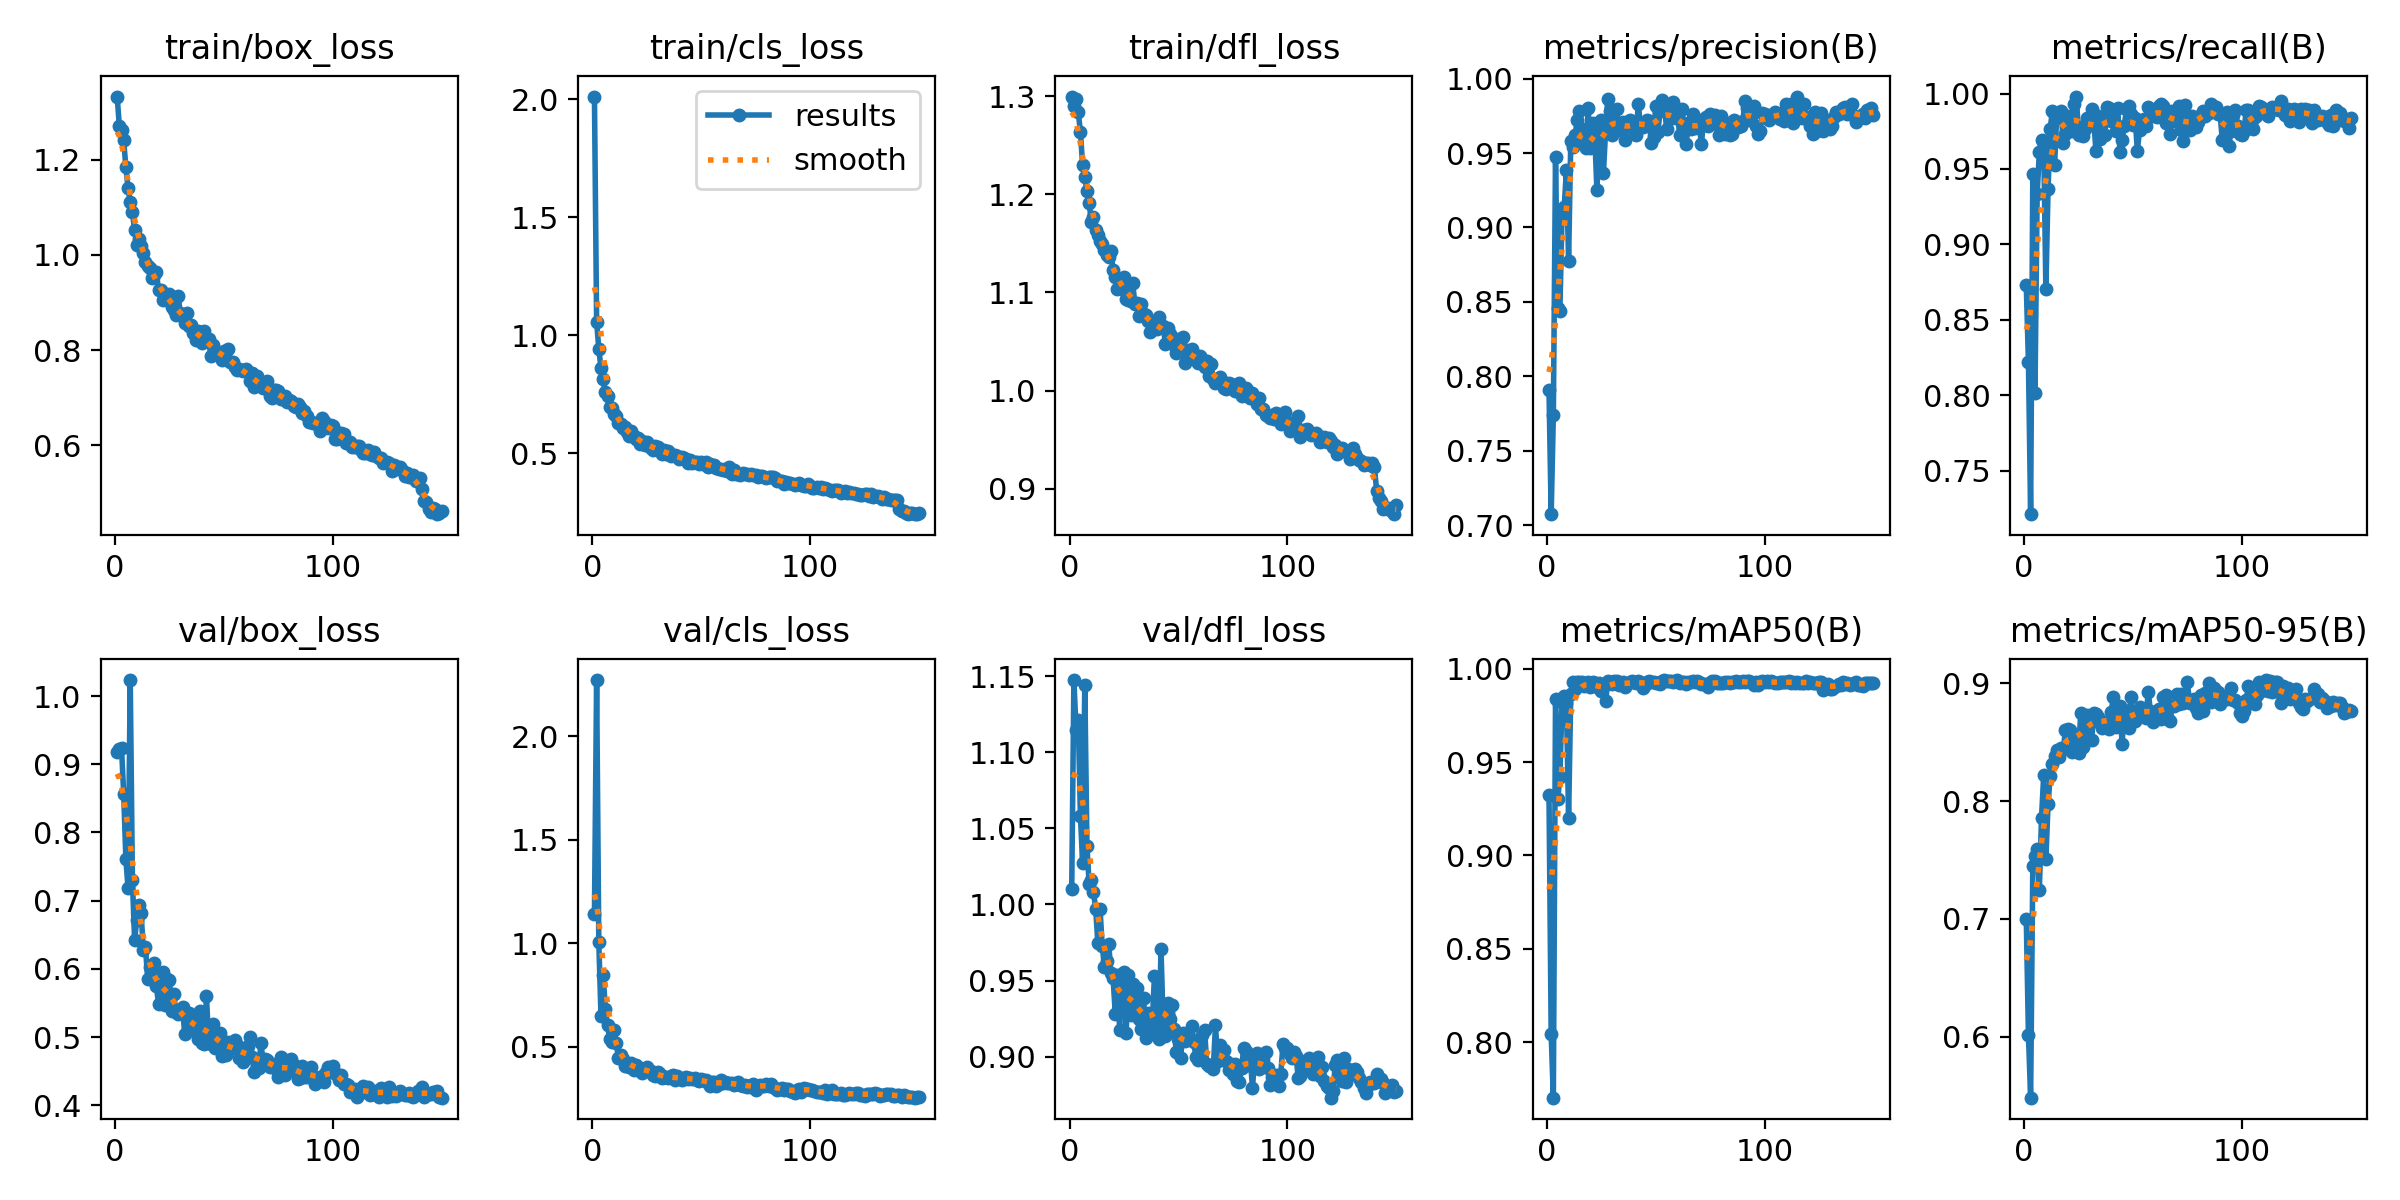

Data behind this chart, as committed beside it:
epoch, time, train/box_loss, train/cls_loss, train/dfl_loss, metrics/precision(B), metrics/recall(B), metrics/mAP50(B), metrics/mAP50-95(B), val/box_loss, val/cls_loss, val/dfl_loss, lr/pg0, lr/pg1, lr/pg2
1, 521.6, 1.333, 2.012, 1.3, 0.791, 0.8728, 0.9325, 0.7001, 0.918, 1.139, 1.01, 0.0003009, 0.0003009, 0.0003009
2, 1129, 1.27, 1.057, 1.29, 0.7074, 0.8218, 0.8043, 0.6014, 0.9221, 2.271, 1.148, 0.0005999, 0.0005999, 0.0005999
3, 1698, 1.262, 0.9417, 1.297, 0.7739, 0.7211, 0.7702, 0.5481, 0.9244, 1.007, 1.115, 0.0008949, 0.0008949, 0.0008949
4, 2283, 1.24, 0.8611, 1.284, 0.9475, 0.9469, 0.9841, 0.7445, 0.8558, 0.6498, 1.121, 0.000891, 0.000891, 0.000891
5, 2795, 1.184, 0.8142, 1.264, 0.8458, 0.8013, 0.9301, 0.7536, 0.7605, 0.8471, 1.058, 0.000885, 0.000885, 0.000885
6, 3414, 1.14, 0.7579, 1.23, 0.8439, 0.9334, 0.9419, 0.7591, 0.7181, 0.6822, 1.027, 0.000879, 0.000879, 0.000879
7, 3938, 1.11, 0.743, 1.217, 0.9095, 0.9611, 0.9825, 0.7242, 1.023, 0.6049, 1.144, 0.000873, 0.000873, 0.000873
8, 4506, 1.089, 0.6958, 1.204, 0.914, 0.9693, 0.9853, 0.7857, 0.7303, 0.5367, 1.038, 0.000867, 0.000867, 0.000867
9, 5090, 1.052, 0.6931, 1.191, 0.9387, 0.9674, 0.9818, 0.8219, 0.6421, 0.5234, 1.014, 0.000861, 0.000861, 0.000861
10, 5646, 1.021, 0.6653, 1.172, 0.8776, 0.8703, 0.92, 0.7504, 0.672, 0.5798, 1.016, 0.000855, 0.000855, 0.000855
11, 6203, 1.033, 0.6564, 1.177, 0.958, 0.9367, 0.9868, 0.7973, 0.6941, 0.5188, 1.008, 0.000849, 0.000849, 0.000849
12, 6757, 1.019, 0.6284, 1.164, 0.954, 0.9768, 0.9931, 0.8212, 0.6823, 0.4433, 0.9973, 0.000843, 0.000843, 0.000843
13, 7278, 1.005, 0.6249, 1.158, 0.9622, 0.9887, 0.989, 0.8314, 0.6271, 0.4623, 0.9746, 0.000837, 0.000837, 0.000837
14, 7855, 0.985, 0.6075, 1.153, 0.9722, 0.9528, 0.9929, 0.8379, 0.6321, 0.4419, 0.9971, 0.000831, 0.000831, 0.000831
15, 8424, 0.9769, 0.6101, 1.149, 0.9781, 0.9861, 0.9931, 0.8436, 0.5854, 0.4061, 0.973, 0.000825, 0.000825, 0.000825
16, 9038, 0.9733, 0.5901, 1.143, 0.9665, 0.987, 0.9932, 0.8378, 0.6028, 0.4121, 0.9592, 0.000819, 0.000819, 0.000819
17, 9547, 0.9516, 0.5724, 1.138, 0.9569, 0.9881, 0.9908, 0.8452, 0.5894, 0.402, 0.963, 0.000813, 0.000813, 0.000813
18, 10239, 0.9568, 0.5953, 1.136, 0.9534, 0.9669, 0.9913, 0.8438, 0.6093, 0.4206, 0.9737, 0.000807, 0.000807, 0.000807
19, 10778, 0.964, 0.5715, 1.142, 0.9802, 0.9734, 0.9929, 0.8606, 0.5748, 0.388, 0.955, 0.000801, 0.000801, 0.000801
20, 11324, 0.9258, 0.5618, 1.123, 0.9535, 0.9854, 0.99, 0.8616, 0.5484, 0.4136, 0.9518, 0.000795, 0.000795, 0.000795
21, 11833, 0.9253, 0.5623, 1.115, 0.9699, 0.9842, 0.9927, 0.8608, 0.5687, 0.4024, 0.9279, 0.000789, 0.000789, 0.000789
22, 12375, 0.9058, 0.5406, 1.104, 0.9627, 0.975, 0.9923, 0.8415, 0.5959, 0.3915, 0.9535, 0.000783, 0.000783, 0.000783
23, 12847, 0.9173, 0.5506, 1.111, 0.925, 0.993, 0.9903, 0.8557, 0.5474, 0.372, 0.9177, 0.000777, 0.000777, 0.000777
24, 13327, 0.913, 0.533, 1.103, 0.9588, 0.998, 0.9924, 0.8542, 0.5852, 0.3931, 0.9541, 0.000771, 0.000771, 0.000771
25, 13784, 0.9179, 0.5459, 1.116, 0.9724, 0.9726, 0.9884, 0.8407, 0.5835, 0.4019, 0.9557, 0.000765, 0.000765, 0.000765
26, 14408, 0.8904, 0.5293, 1.094, 0.9368, 0.9781, 0.9906, 0.8746, 0.5385, 0.3841, 0.9157, 0.000759, 0.000759, 0.000759
27, 14897, 0.8842, 0.5236, 1.092, 0.9655, 0.972, 0.9826, 0.8462, 0.5625, 0.3833, 0.9539, 0.000753, 0.000753, 0.000753
28, 15432, 0.8738, 0.5145, 1.091, 0.9865, 0.9764, 0.9935, 0.8588, 0.5367, 0.3617, 0.9276, 0.000747, 0.000747, 0.000747
29, 15898, 0.9142, 0.5293, 1.109, 0.9781, 0.9835, 0.9931, 0.8727, 0.5334, 0.3585, 0.9474, 0.000741, 0.000741, 0.000741
30, 16414, 0.8773, 0.5246, 1.088, 0.962, 0.9823, 0.9918, 0.8706, 0.5404, 0.379, 0.9316, 0.000735, 0.000735, 0.000735
31, 16901, 0.8713, 0.509, 1.089, 0.9704, 0.9895, 0.9936, 0.8518, 0.5448, 0.3676, 0.945, 0.000729, 0.000729, 0.000729
32, 17434, 0.856, 0.4983, 1.076, 0.9796, 0.9821, 0.9937, 0.8752, 0.5041, 0.3472, 0.9246, 0.000723, 0.000723, 0.000723
33, 17962, 0.8769, 0.5143, 1.088, 0.9669, 0.9616, 0.9915, 0.8741, 0.5291, 0.3554, 0.9182, 0.000717, 0.000717, 0.000717
34, 18520, 0.8502, 0.4963, 1.078, 0.9657, 0.9848, 0.9918, 0.8715, 0.5351, 0.3521, 0.9386, 0.000711, 0.000711, 0.000711
35, 18995, 0.8536, 0.507, 1.077, 0.9709, 0.9698, 0.9929, 0.8667, 0.5101, 0.3473, 0.9123, 0.000705, 0.000705, 0.000705
36, 19477, 0.8351, 0.4873, 1.071, 0.9587, 0.9818, 0.99, 0.8623, 0.5291, 0.3587, 0.9284, 0.000699, 0.000699, 0.000699
37, 19931, 0.8203, 0.4923, 1.06, 0.9709, 0.9725, 0.9918, 0.8643, 0.518, 0.3611, 0.9164, 0.000693, 0.000693, 0.000693
38, 20487, 0.841, 0.4928, 1.069, 0.9721, 0.9909, 0.9932, 0.8671, 0.4966, 0.3376, 0.9226, 0.000687, 0.000687, 0.000687
39, 20992, 0.8229, 0.4899, 1.07, 0.9675, 0.9905, 0.9935, 0.8611, 0.5385, 0.3594, 0.9532, 0.000681, 0.000681, 0.000681
40, 21548, 0.8151, 0.4743, 1.063, 0.9656, 0.9816, 0.9932, 0.8758, 0.4919, 0.3493, 0.9168, 0.000675, 0.000675, 0.000675
41, 22072, 0.8398, 0.4825, 1.075, 0.9624, 0.9833, 0.9924, 0.8887, 0.4901, 0.3412, 0.9115, 0.000669, 0.000669, 0.000669
42, 22620, 0.8262, 0.4792, 1.065, 0.9828, 0.9751, 0.9934, 0.8627, 0.5601, 0.351, 0.9706, 0.000663, 0.000663, 0.000663
43, 23098, 0.8224, 0.4758, 1.066, 0.9685, 0.9905, 0.9931, 0.8663, 0.4932, 0.3523, 0.9211, 0.000657, 0.000657, 0.000657
44, 23655, 0.7878, 0.4567, 1.048, 0.9677, 0.9615, 0.9899, 0.8808, 0.4893, 0.3423, 0.9137, 0.000651, 0.000651, 0.000651
45, 24177, 0.8104, 0.4726, 1.064, 0.9691, 0.9691, 0.9916, 0.8488, 0.5198, 0.348, 0.9355, 0.000645, 0.000645, 0.000645
46, 24731, 0.7969, 0.4577, 1.058, 0.972, 0.9787, 0.9932, 0.8778, 0.4844, 0.3419, 0.9244, 0.000639, 0.000639, 0.000639
47, 25207, 0.7928, 0.4609, 1.05, 0.9712, 0.9895, 0.9936, 0.8725, 0.5049, 0.3476, 0.9341, 0.000633, 0.000633, 0.000633
48, 25689, 0.7911, 0.4627, 1.046, 0.9565, 0.992, 0.9931, 0.8621, 0.5061, 0.3379, 0.9183, 0.000627, 0.000627, 0.000627
49, 26146, 0.7788, 0.4536, 1.038, 0.9608, 0.9866, 0.9932, 0.8882, 0.4727, 0.334, 0.903, 0.000621, 0.000621, 0.000621
50, 26741, 0.7979, 0.4615, 1.053, 0.9816, 0.9792, 0.9922, 0.8679, 0.4909, 0.3437, 0.9118, 0.000615, 0.000615, 0.000615
51, 27230, 0.7817, 0.456, 1.045, 0.9643, 0.9839, 0.9923, 0.8684, 0.4734, 0.3404, 0.899, 0.000609, 0.000609, 0.000609
52, 27742, 0.8018, 0.4624, 1.054, 0.9779, 0.9621, 0.992, 0.8767, 0.4932, 0.3389, 0.9152, 0.000603, 0.000603, 0.000603
53, 28222, 0.7756, 0.4407, 1.028, 0.9859, 0.976, 0.9936, 0.8797, 0.4851, 0.3255, 0.91, 0.000597, 0.000597, 0.000597
54, 28800, 0.7738, 0.4535, 1.041, 0.9814, 0.9791, 0.9939, 0.8754, 0.4835, 0.3087, 0.9112, 0.000591, 0.000591, 0.000591
55, 29310, 0.7653, 0.4438, 1.033, 0.9664, 0.9834, 0.9937, 0.8719, 0.4958, 0.3305, 0.9126, 0.000585, 0.000585, 0.000585
56, 29815, 0.7586, 0.4516, 1.042, 0.9746, 0.9784, 0.9933, 0.8708, 0.4884, 0.3302, 0.92, 0.000579, 0.000579, 0.000579
57, 30296, 0.7595, 0.4377, 1.032, 0.9735, 0.9913, 0.9937, 0.893, 0.4699, 0.3114, 0.9096, 0.000573, 0.000573, 0.000573
58, 30871, 0.7588, 0.433, 1.035, 0.9841, 0.9852, 0.9931, 0.8763, 0.4738, 0.32, 0.8997, 0.000567, 0.000567, 0.000567
59, 31404, 0.7564, 0.4314, 1.029, 0.9736, 0.985, 0.9936, 0.8672, 0.4641, 0.3413, 0.8979, 0.000561, 0.000561, 0.000561
60, 32000, 0.7601, 0.4298, 1.035, 0.977, 0.9881, 0.994, 0.8739, 0.4713, 0.3252, 0.9024, 0.000555, 0.000555, 0.000555
... 90 more rows
